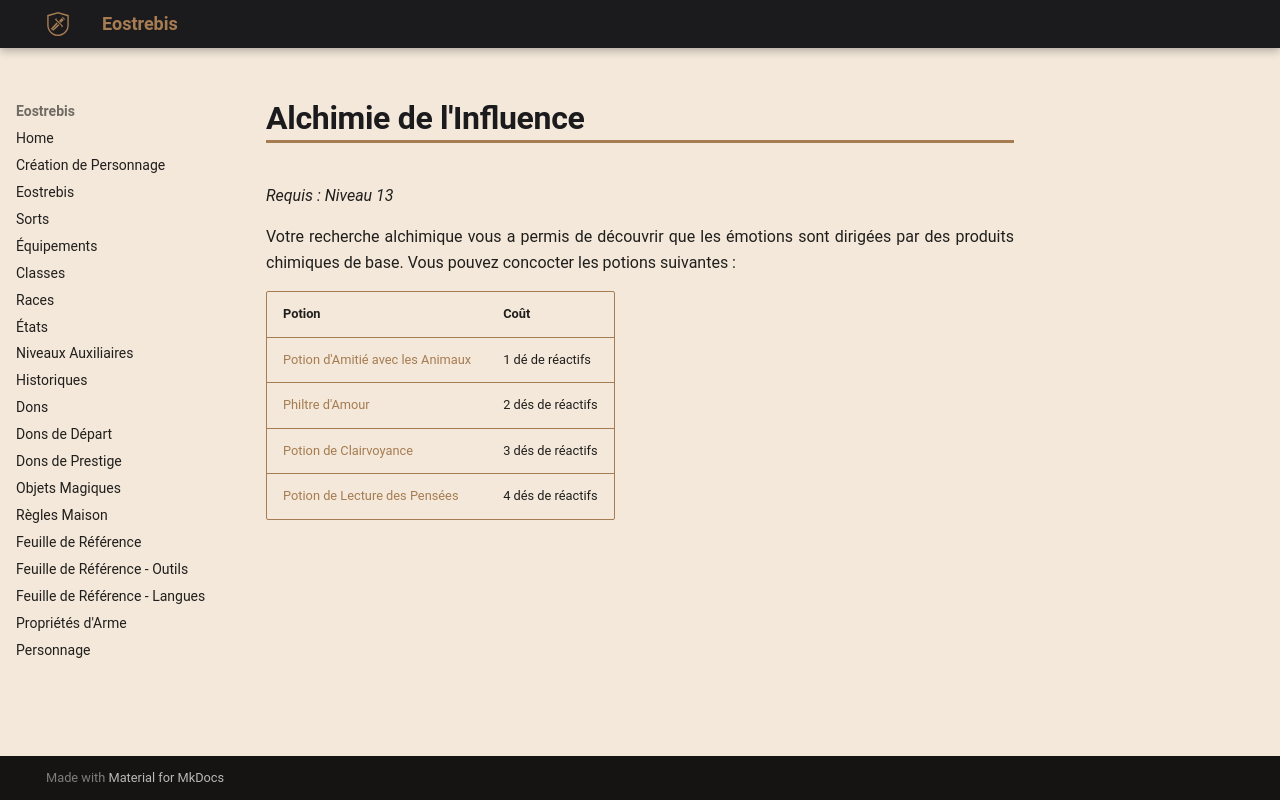

repository: Eostrebis/5e.VF · page: classes/Alchimiste/Découvertes/Alchimie de l'Influence/index.html · generator: mkdocs

---
writing_status: finished
---
*Requis : Niveau 13*

Votre recherche alchimique vous a permis de découvrir que les émotions sont dirigées par des produits chimiques de base. Vous pouvez concocter les potions suivantes : 

| Potion | Coût |
| ------------------------------------ | ----------------- |
| [[Potion d'Amitié avec les Animaux]] | 1 dé de réactifs |
| [[Philtre d'Amour]] | 2 dés de réactifs |
| [[Potion de Clairvoyance]] | 3 dés de réactifs |
| [[Potion de Lecture des Pensées]] | 4 dés de réactifs |
